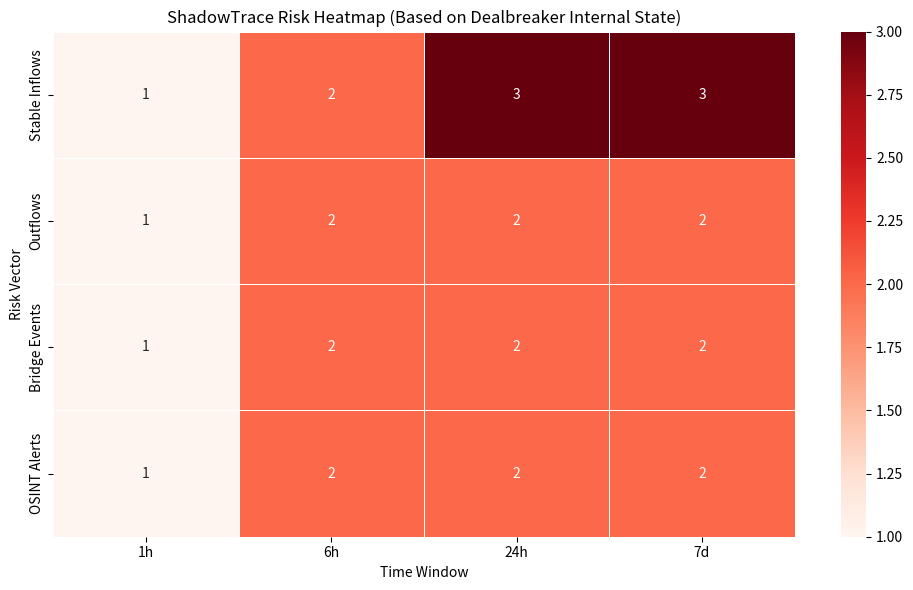

Write Python code to recreate this figure.
import matplotlib.pyplot as plt
import seaborn as sns
import numpy as np
import pandas as pd
from datetime import datetime, timedelta

# ---------------------------------------------
# SAMPLE DATA (Replace with your WalletState)
# ---------------------------------------------
# These represent Dealbreaker internal events
now = datetime.now()

sample_wallet_state = {
    "stableInEvents": [
        {"ts": now - timedelta(minutes=30), "amount": 2000000},
        {"ts": now - timedelta(hours=2), "amount": 5000000},
        {"ts": now - timedelta(hours=10), "amount": 12000000},
    ],
    "outgoingEvents": [
        {"ts": now - timedelta(minutes=20), "amount": 3000000},
        {"ts": now - timedelta(hours=5), "amount": 8000000},
    ],
    "bridgeEvents": [
        {"ts": now - timedelta(minutes=40)},
        {"ts": now - timedelta(hours=6)},
    ],
    "osintHits": [
        {"ts": now - timedelta(minutes=15), "tag": "phishing"},
        {"ts": now - timedelta(hours=3), "tag": "scam"},
    ]
}

# ---------------------------------------------
# TIME WINDOWS
# ---------------------------------------------
windows = {
    "1h": now - timedelta(hours=1),
    "6h": now - timedelta(hours=6),
    "24h": now - timedelta(hours=24),
    "7d": now - timedelta(days=7)
}

# ---------------------------------------------
# COUNT EVENTS PER WINDOW
# ---------------------------------------------

def count(events, cutoff):
    return sum(1 for e in events if e["ts"] >= cutoff)

rows = [
    "Stable Inflows",
    "Outflows",
    "Bridge Events",
    "OSINT Alerts"
]

matrix = [
    [count(sample_wallet_state["stableInEvents"], windows["1h"]),
     count(sample_wallet_state["stableInEvents"], windows["6h"]),
     count(sample_wallet_state["stableInEvents"], windows["24h"]),
     count(sample_wallet_state["stableInEvents"], windows["7d"])],

    [count(sample_wallet_state["outgoingEvents"], windows["1h"]),
     count(sample_wallet_state["outgoingEvents"], windows["6h"]),
     count(sample_wallet_state["outgoingEvents"], windows["24h"]),
     count(sample_wallet_state["outgoingEvents"], windows["7d"])],

    [count(sample_wallet_state["bridgeEvents"], windows["1h"]),
     count(sample_wallet_state["bridgeEvents"], windows["6h"]),
     count(sample_wallet_state["bridgeEvents"], windows["24h"]),
     count(sample_wallet_state["bridgeEvents"], windows["7d"])],

    [count(sample_wallet_state["osintHits"], windows["1h"]),
     count(sample_wallet_state["osintHits"], windows["6h"]),
     count(sample_wallet_state["osintHits"], windows["24h"]),
     count(sample_wallet_state["osintHits"], windows["7d"])]
]

df = pd.DataFrame(matrix, index=rows, columns=["1h", "6h", "24h", "7d"])

# ---------------------------------------------
# GENERATE HEATMAP
# ---------------------------------------------
plt.figure(figsize=(10, 6))
sns.heatmap(df, annot=True, cmap="Reds", linewidths=.5)

plt.title("ShadowTrace Risk Heatmap (Based on Dealbreaker Internal State)")
plt.xlabel("Time Window")
plt.ylabel("Risk Vector")

plt.tight_layout()
plt.savefig("shadowtrace_heatmap.png", dpi=300)
plt.show()

print("Heatmap saved as shadowtrace_heatmap.png")
